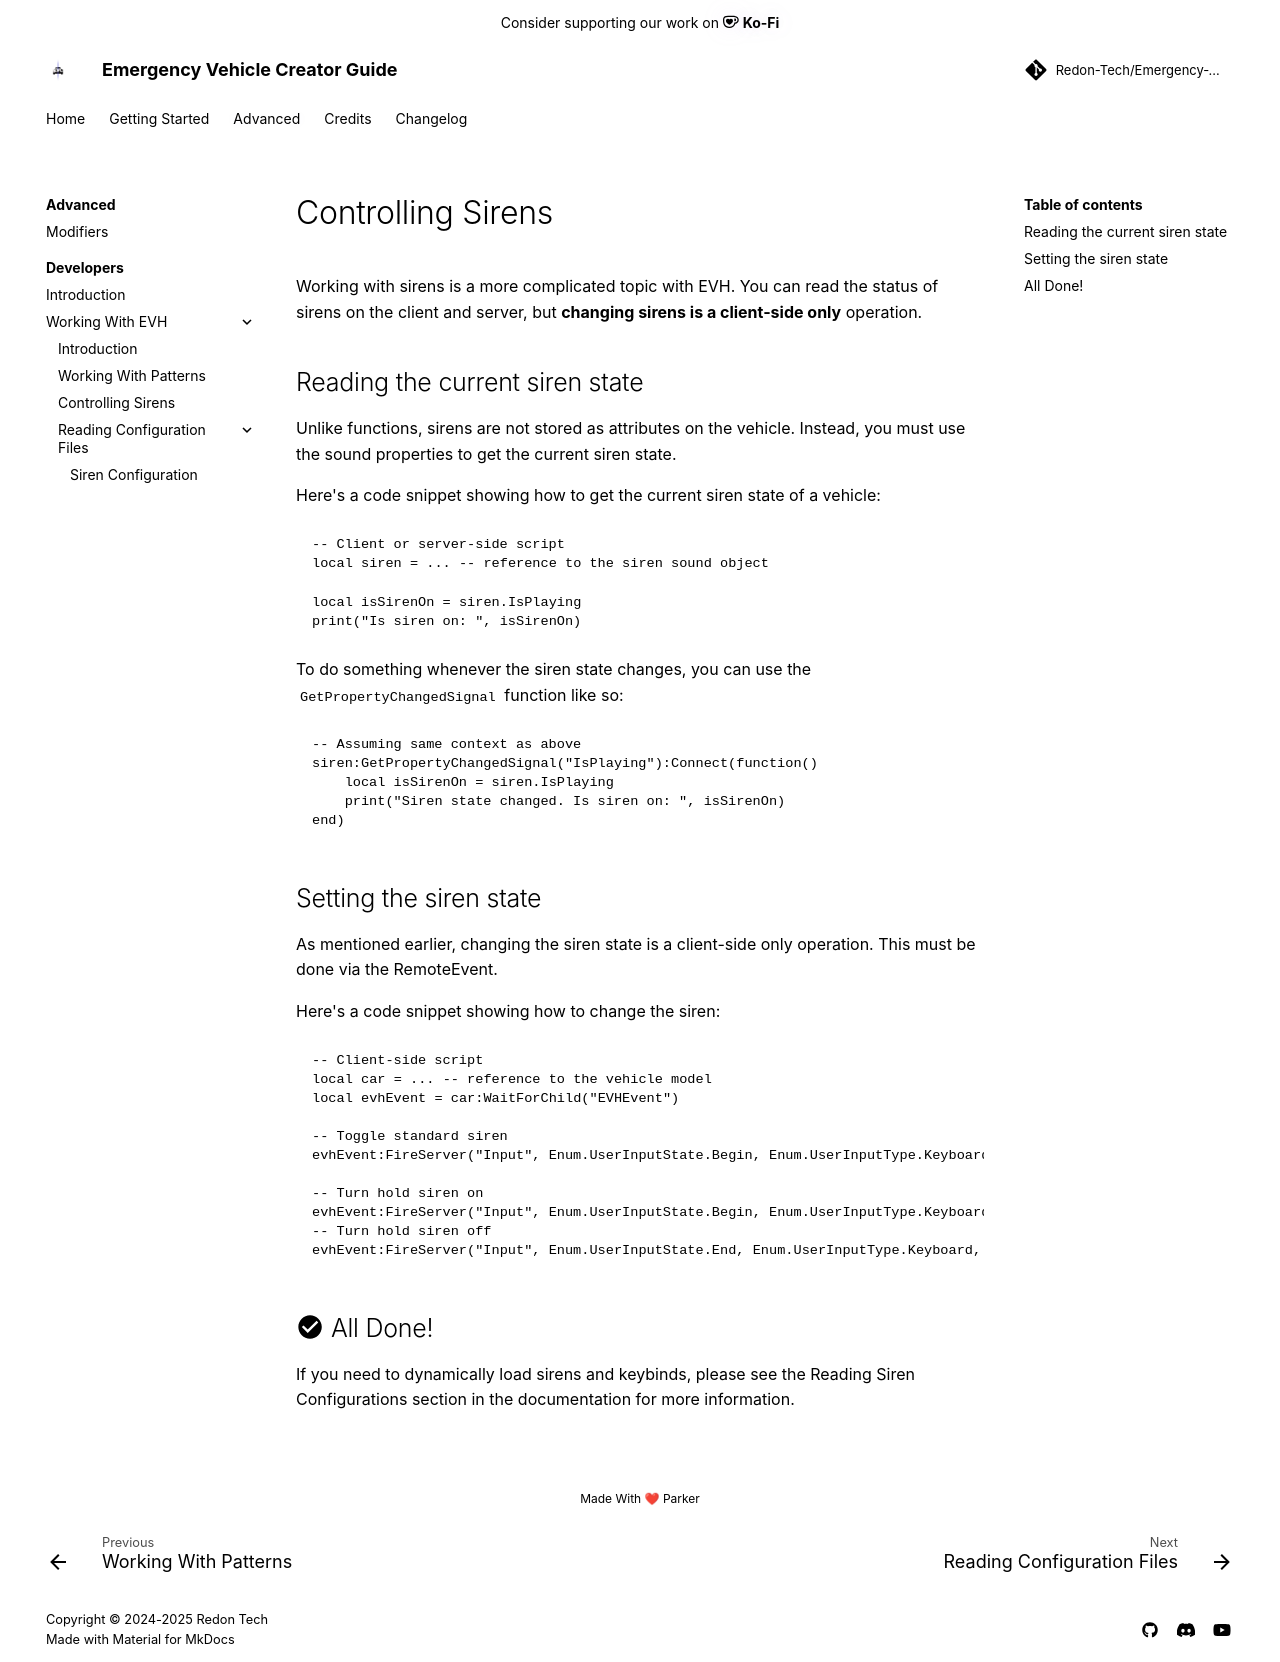

repository: Redon-Tech/Emergency-Vehicle-Creator · page: developers/evh/controlling-sirens/index.html · generator: mkdocs

---
  title: Controlling Sirens
  authors:
    - parker02311
---

Working with sirens is a more complicated topic with EVH. You can read the status of sirens on the client and server, but **changing sirens is a client-side only** operation.

## Reading the current siren state
Unlike functions, sirens are not stored as attributes on the vehicle. Instead, you must use the sound properties to get the current siren state.

Here's a code snippet showing how to get the current siren state of a vehicle:
```lua
-- Client or server-side script
local siren = ... -- reference to the siren sound object

local isSirenOn = siren.IsPlaying
print("Is siren on: ", isSirenOn)
```

To do something whenever the siren state changes, you can use the `GetPropertyChangedSignal` function like so:
```lua
-- Assuming same context as above
siren:GetPropertyChangedSignal("IsPlaying"):Connect(function()
    local isSirenOn = siren.IsPlaying
    print("Siren state changed. Is siren on: ", isSirenOn)
end)
```

## Setting the siren state
As mentioned earlier, changing the siren state is a client-side only operation. This must be done via the RemoteEvent.

Here's a code snippet showing how to change the siren:
```lua
-- Client-side script
local car = ... -- reference to the vehicle model
local evhEvent = car:WaitForChild("EVHEvent")

-- Toggle standard siren
evhEvent:FireServer("Input", Enum.UserInputState.Begin, Enum.UserInputType.Keyboard, Enum.KeyCode.R) -- replace 'R' with your siren keybind

-- Turn hold siren on
evhEvent:FireServer("Input", Enum.UserInputState.Begin, Enum.UserInputType.Keyboard, Enum.KeyCode.H) -- replace 'H' with your hold siren keybind
-- Turn hold siren off
evhEvent:FireServer("Input", Enum.UserInputState.End, Enum.UserInputType.Keyboard, Enum.KeyCode.H) -- replace 'H' with your hold siren keybind
```

## :material-check-circle: All Done!
If you need to dynamically load sirens and keybinds, please see the [Reading Siren Configurations](config/sirens.md) section in the documentation for more information.

![](https://media1.tenor.com/m/DdGHNuDwnqoAAAAd/its-as-shrimple-as-that-shrimple.gif)
